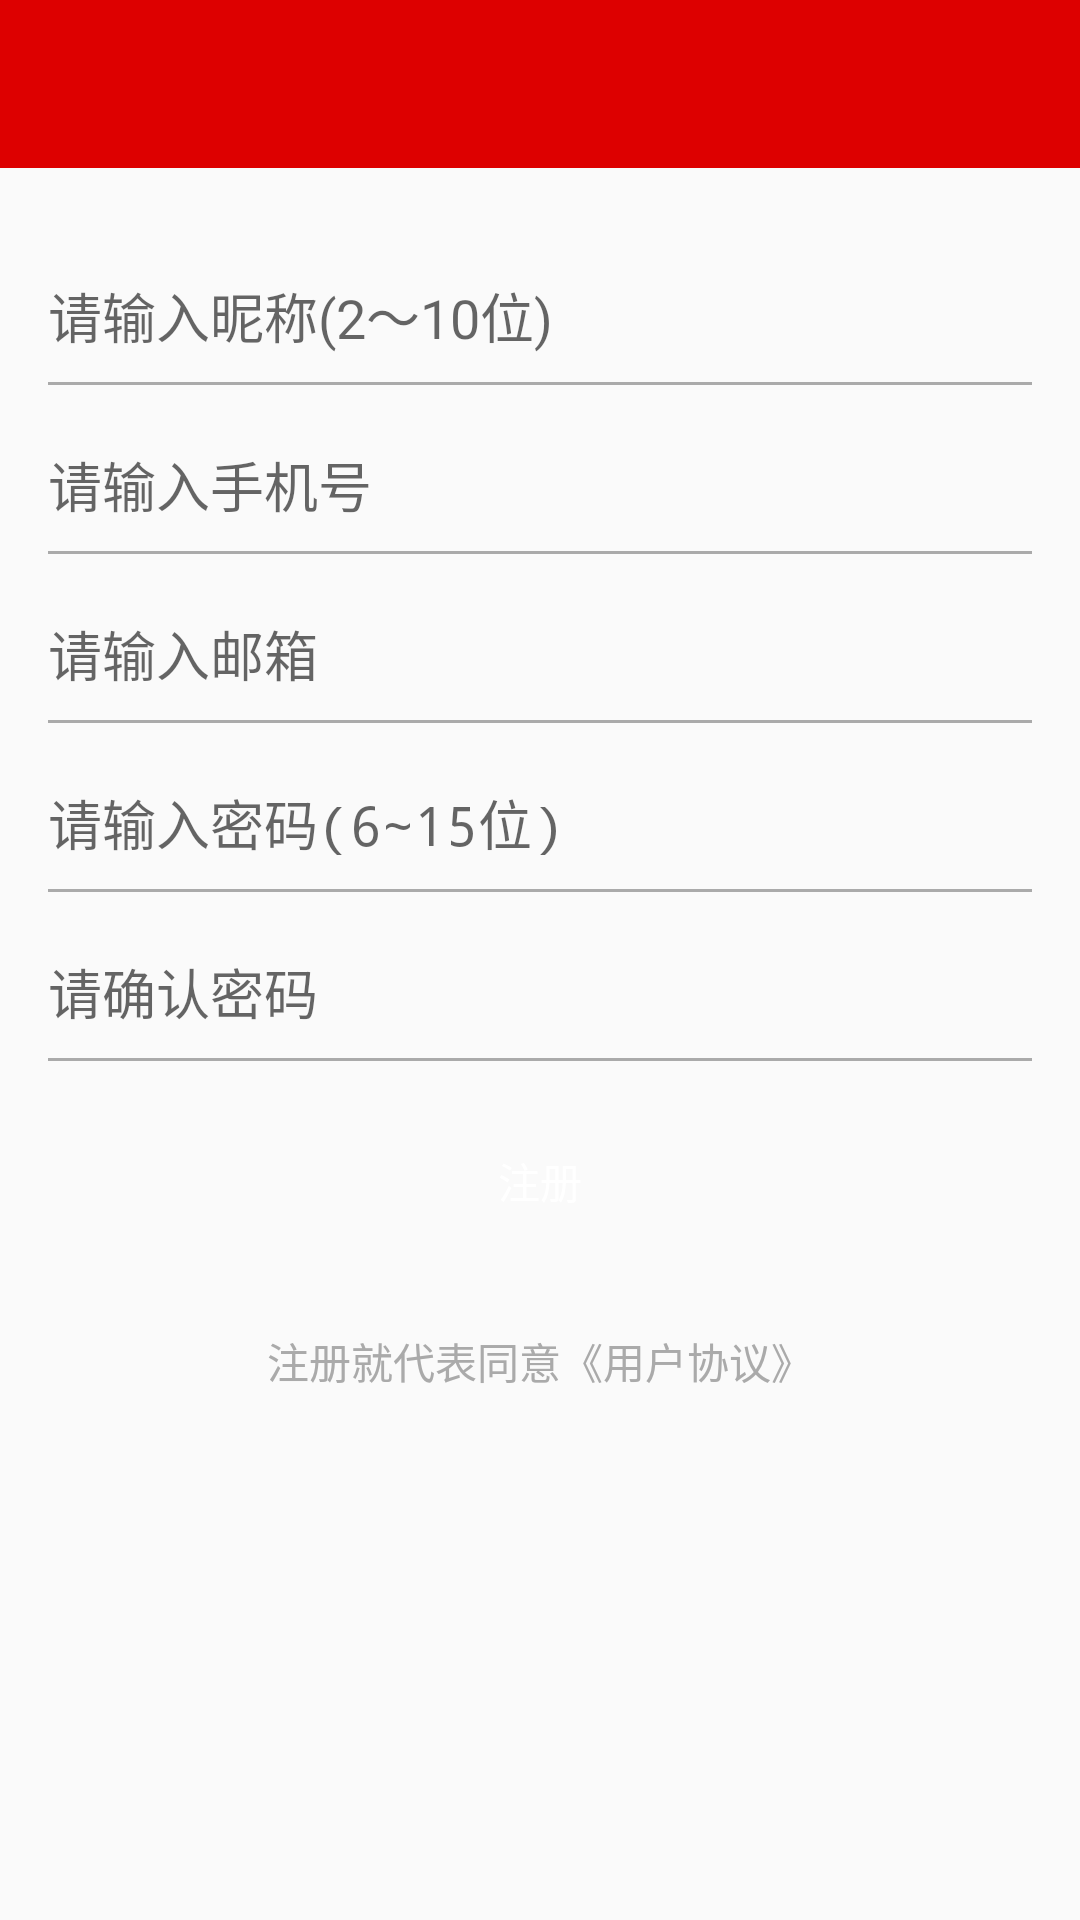

Here is an Android app screen rendered from its layout file. Give the layout XML and the strings, colors and styles it references.
<!-- AndroidManifest.xml: application theme AppTheme.NoActionBar -->
<!-- res/layout/activity_register.xml -->
<?xml version="1.0" encoding="utf-8"?>
<androidx.coordinatorlayout.widget.CoordinatorLayout
    xmlns:android="http://schemas.android.com/apk/res/android"
    xmlns:app="http://schemas.android.com/apk/res-auto"
    xmlns:tools="http://schemas.android.com/tools"
    android:layout_width="match_parent"
    android:layout_height="match_parent"
    tools:context=".activity.RegisterActivity">

    
    <include layout="@layout/tool_bar"/>

    
    <LinearLayout
        app:layout_behavior="@string/appbar_scrolling_view_behavior"
        android:layout_width="match_parent"
        android:layout_height="match_parent"
        android:orientation="vertical"
        android:padding="@dimen/activity_margin">

        
        <EditText
            android:id="@+id/et_nickname"
            style="@style/EditText"
            android:hint="@string/enter_nickname"
            android:maxLength="10" />

        
        <EditText
            android:id="@+id/et_phone"
            style="@style/EditText"
            android:hint="@string/enter_phone"
            android:maxLength="11"
            android:inputType="phone" />

        
        <EditText
            android:id="@+id/et_email"
            style="@style/EditText"
            android:hint="@string/enter_email"
            android:inputType="textEmailAddress" />

        
        <EditText
            android:id="@+id/et_password"
            style="@style/EditText"
            android:hint="@string/enter_password"
            android:maxLength="15"
            android:inputType="textPassword" />

        
        <EditText
            android:id="@+id/et_confirm_password"
            style="@style/EditText"
            android:hint="@string/enter_confirm_password"
            android:maxLength="15"
            android:inputType="textPassword" />

        
        <Button
            android:id="@+id/bt_register"
            android:layout_width="match_parent"
            android:layout_height="@dimen/button_height"
            android:layout_marginTop="@dimen/padding_large"
            android:text="@string/register"
            android:textColor="@drawable/selector_text_color_primary_reverse"
            android:background="@drawable/selector_color_primary" />

        
        <Button
            android:id="@+id/bt_agreement"
            android:background="@color/transparent"
            style="?android:attr/borderlessButtonStyle"
            android:textColor="@color/light_grey"
            android:text="@string/hint_agreement"
            android:layout_marginTop="@dimen/padding_large"
            android:layout_width="match_parent"
            android:layout_height="@dimen/button_height"/>
    </LinearLayout>

</androidx.coordinatorlayout.widget.CoordinatorLayout>
<!-- res/layout/tool_bar.xml (included above) -->
<?xml version="1.0" encoding="utf-8"?>
<com.google.android.material.appbar.AppBarLayout
    xmlns:android="http://schemas.android.com/apk/res/android"
    xmlns:app="http://schemas.android.com/apk/res-auto"
    android:theme="@style/AppTheme.AppBarOverlay"
    android:layout_width="match_parent"
    android:layout_height="wrap_content"
    android:elevation="0dp">

    <androidx.appcompat.widget.Toolbar
        android:id="@+id/toolbar"
        android:layout_width="match_parent"
        android:layout_height="?attr/actionBarSize"
        android:background="?attr/colorPrimary"
        app:popupTheme="@style/AppTheme.PopupOverlay" />

</com.google.android.material.appbar.AppBarLayout>
<!-- resources referenced by this layout -->
<resources>
  <color name="light_grey">#aaaaaa</color>
  <color name="transparent">@android:color/transparent</color>
  <dimen name="activity_margin">16dp</dimen>
  <dimen name="button_height">40dp</dimen>
  <dimen name="padding_large">20dp</dimen>
  <!-- drawable selector_text_color_primary_reverse (drawable) -->
  <?xml version="1.0" encoding="utf-8"?>
  <selector xmlns:android="http://schemas.android.com/apk/res/android">
      
      <item android:state_pressed="true" android:color="@color/colorPrimary"/>
  
      
      <item android:color="@color/white"/>
  </selector>
  <string name="enter_confirm_password">请确认密码</string>
  <string name="enter_email">请输入邮箱</string>
  <string name="enter_nickname">请输入昵称(2～10位)</string>
  <string name="enter_password">请输入密码(6~15位)</string>
  <string name="enter_phone">请输入手机号</string>
  <string name="hint_agreement">注册就代表同意《用户协议》</string>
  <string name="register">注册</string>
  <style name="AppTheme.AppBarOverlay" parent="ThemeOverlay.AppCompat.Dark.ActionBar" />
  <style name="AppTheme.PopupOverlay" parent="ThemeOverlay.AppCompat.Light" />
  <style name="EditText">
          
          <item name="android:drawablePadding">@dimen/padding_middle</item>
          
          <item name="android:drawableLeft">@drawable/ic_phone</item>
  
          <item name="android:paddingTop">@dimen/padding_middle</item>
          <item name="android:paddingBottom">@dimen/padding_middle</item>
  
          <item name="android:lines">1</item>
  
          <item name="android:layout_marginTop">@dimen/padding_middle</item>
  
          <item name="android:layout_width">match_parent</item>
          <item name="android:layout_height">wrap_content</item>
  
          <item name="android:background">@drawable/selector_edit_text</item>
  
      </style>
  <style name="AppTheme.NoActionBar">
          <item name="windowActionBar">false</item>
          <item name="windowNoTitle">true</item>
      </style>
  <color name="colorPrimary">#dd0000</color>
  <color name="white">@android:color/white</color>
  <dimen name="padding_middle">10dp</dimen>
  <!-- drawable selector_edit_text (drawable) -->
  <?xml version="1.0" encoding="utf-8"?>
  <selector xmlns:android="http://schemas.android.com/apk/res/android">
      
      <item android:state_focused="true"
          android:drawable="@drawable/shape_edit_text_selected"/>
      
      <item android:drawable="@drawable/shape_edit_text"/>
  </selector>
  <!-- drawable shape_edit_text_selected (drawable) -->
  <?xml version="1.0" encoding="utf-8"?>
  <layer-list xmlns:android="http://schemas.android.com/apk/res/android">
      
      <item android:left="-1dp"
          android:right="-1dp"
          android:top="-1dp">
          
          <shape>
              
              <solid android:color="@color/transparent"/>
              
              <stroke android:width="@dimen/divider_small"
                  android:color="@color/colorPrimary"/>
          </shape>
      </item>
  
  </layer-list>
  <!-- drawable shape_edit_text (drawable) -->
  <?xml version="1.0" encoding="utf-8"?>
  <layer-list xmlns:android="http://schemas.android.com/apk/res/android">
      
      <item android:left="-1dp"
          android:right="-1dp"
          android:top="-1dp">
          
          <shape>
              
              <solid android:color="@color/transparent"/>
              
              <stroke android:width="@dimen/divider_small"
                  android:color="@color/light_grey"/>
          </shape>
      </item>
  
  </layer-list>
  <dimen name="divider_small">1dp</dimen>
</resources>
